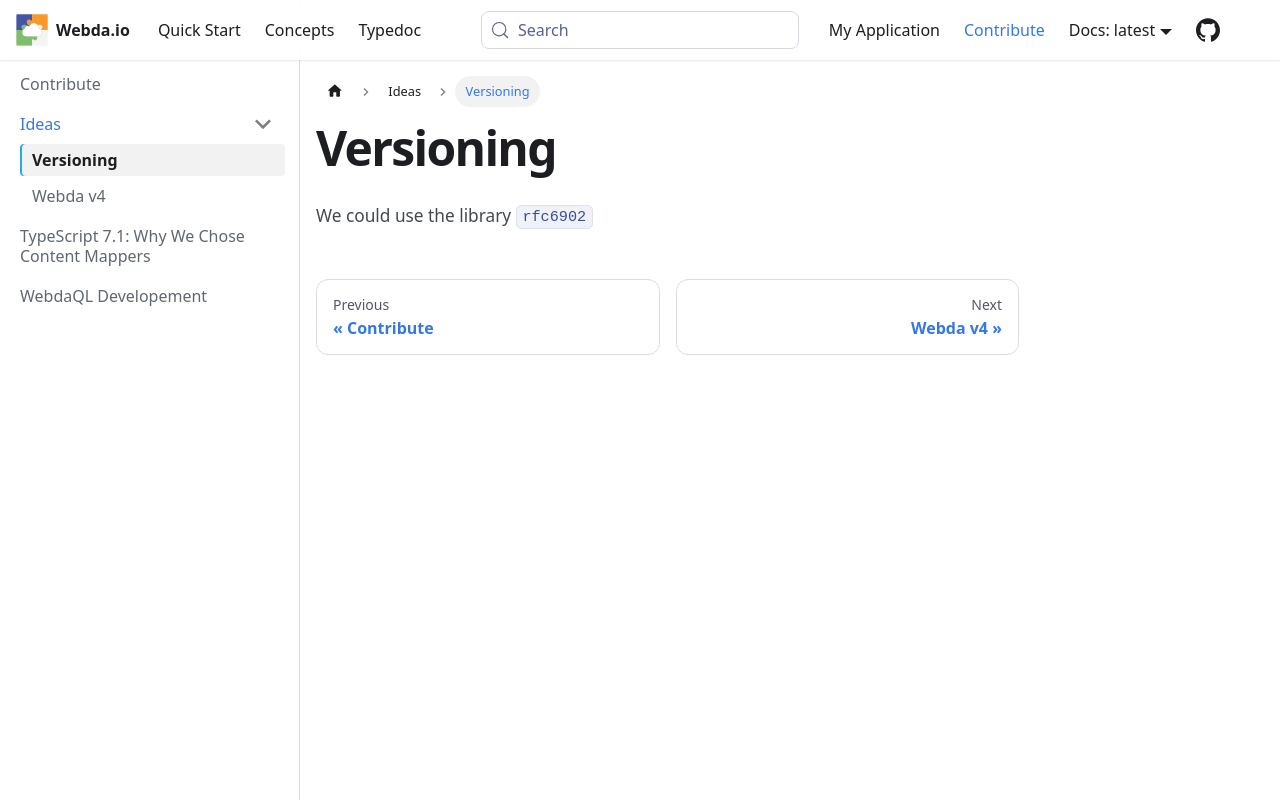

repository: loopingz/webda.io · page: contribute/Ideas/Versioning/index.html · generator: docusaurus

We could use the library `rfc6902`
